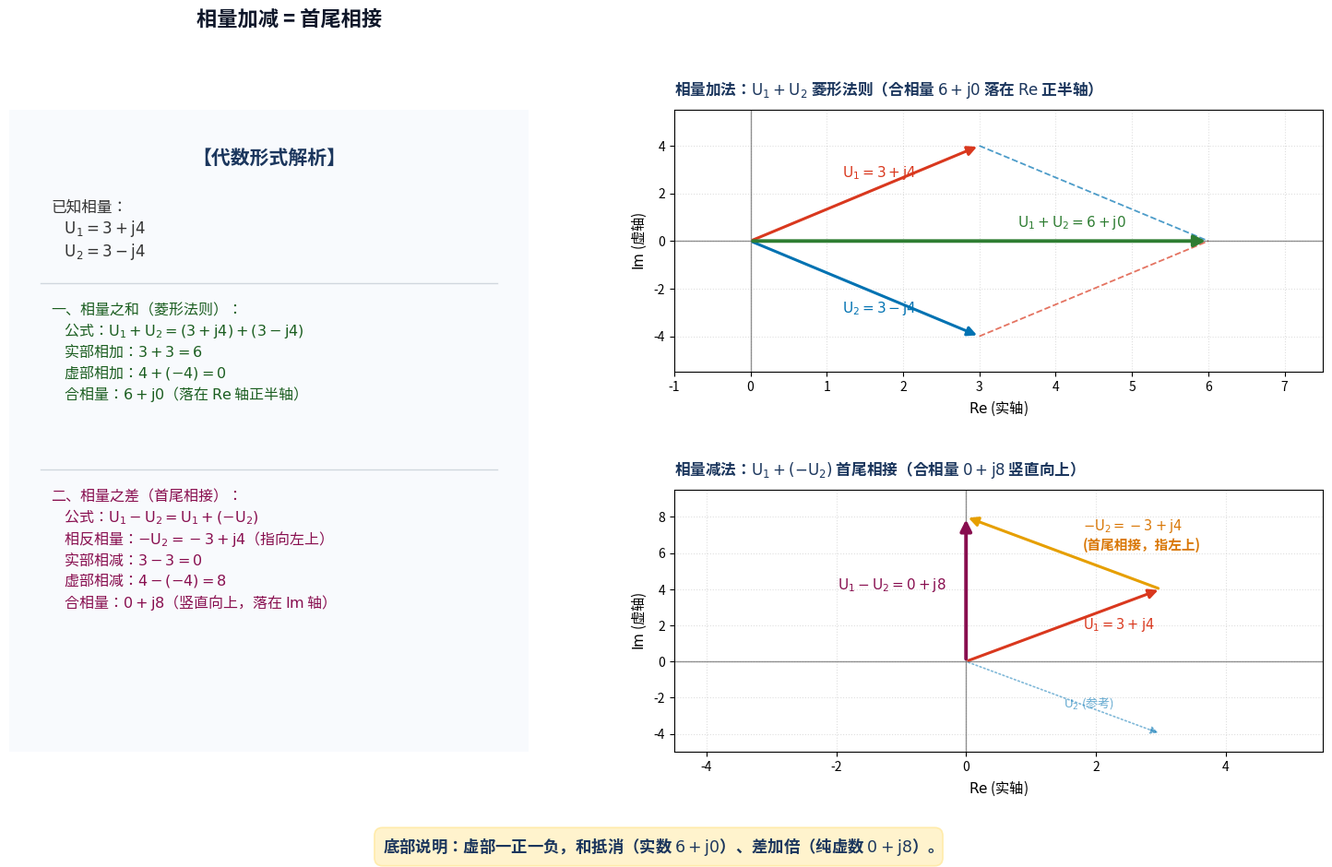

Reproduce this figure in Python. (Note: this script raises an exception after producing the figure.)
import matplotlib; matplotlib.use("Agg")
matplotlib.rcParams["font.family"] = "sans-serif"
matplotlib.rcParams["font.sans-serif"] = ["Noto Sans CJK SC"] + list(matplotlib.rcParams["font.sans-serif"])
matplotlib.rcParams["savefig.transparent"] = False

import matplotlib.pyplot as plt
import matplotlib.patches as mpatches

# 画布调整为 16 x 9.8 英寸
fig = plt.figure(figsize=(16, 9.8), dpi=200)

# 网格布局
gs = fig.add_gridspec(2, 2, width_ratios=[1.0, 1.25], height_ratios=[1, 1],
                      left=0.06, right=0.95, bottom=0.15, top=0.86, wspace=0.25, hspace=0.45)

ax_left = fig.add_subplot(gs[:, 0])
ax_top = fig.add_subplot(gs[0, 1])
ax_bot = fig.add_subplot(gs[1, 1])

ax_left.axis("off")

# 绘制左栏卡片圆角背景（y从-0.08到0.99，充分包容卡片内全部文本）
rect = mpatches.FancyBboxPatch((0.01, -0.08), 0.98, 1.07, transform=ax_left.transAxes,
                              boxstyle="round,pad=0.02,rounding_size=0.03",
                              ec="#B0C4DE", fc="#F8FAFD", lw=1.5)
ax_left.add_patch(rect)

# ----------------- 左栏内容排版（紧凑且完全不超出卡片范围） -----------------
ax_left.text(0.5, 0.94, "【代数形式解析】", transform=ax_left.transAxes,
             ha="center", va="top", fontsize=15, fontweight="bold", color="#1B365D")

# 区域一：已知相量
known_text = (
    "已知相量：\n"
    r"    $\mathrm{U}_1 = 3 + \mathrm{j}4$" "\n"
    r"    $\mathrm{U}_2 = 3 - \mathrm{j}4$"
)
ax_left.text(0.08, 0.86, known_text, transform=ax_left.transAxes,
             ha="left", va="top", fontsize=12, color="#333333", linespacing=1.2)

# 分割线 1
line1 = plt.Line2D([0.06, 0.94], [0.73, 0.73], transform=ax_left.transAxes, color="#D0D7DE", lw=1)
ax_left.add_line(line1)

# 区域二：相量之和
sum_text = (
    "一、相量之和（菱形法则）：\n"
    r"    公式：$\mathrm{U}_1 + \mathrm{U}_2 = (3 + \mathrm{j}4) + (3 - \mathrm{j}4)$" "\n"
    r"    实部相加：$3 + 3 = 6$" "\n"
    r"    虚部相加：$4 + (-4) = 0$" "\n"
    r"    合相量：$6 + \mathrm{j}0$（落在 $\mathrm{Re}$ 轴正半轴）"
)
ax_left.text(0.08, 0.70, sum_text, transform=ax_left.transAxes,
             ha="left", va="top", fontsize=11.5, color="#1B5E20", linespacing=1.2)

# 分割线 2
line2 = plt.Line2D([0.06, 0.94], [0.44, 0.44], transform=ax_left.transAxes, color="#D0D7DE", lw=1)
ax_left.add_line(line2)

# 区域三：相量之差
diff_text = (
    "二、相量之差（首尾相接）：\n"
    r"    公式：$\mathrm{U}_1 - \mathrm{U}_2 = \mathrm{U}_1 + (-\mathrm{U}_2)$" "\n"
    r"    相反相量：$-\mathrm{U}_2 = -3 + \mathrm{j}4$（指向左上）" "\n"
    r"    实部相减：$3 - 3 = 0$" "\n"
    r"    虚部相减：$4 - (-4) = 8$" "\n"
    r"    合相量：$0 + \mathrm{j}8$（竖直向上，落在 $\mathrm{Im}$ 轴）"
)
ax_left.text(0.08, 0.41, diff_text, transform=ax_left.transAxes,
             ha="left", va="top", fontsize=11.5, color="#880E4F", linespacing=1.2)

# ----------------- 右上：相量和 -----------------
ax_top.set_title(r"相量加法：$\mathrm{U}_1 + \mathrm{U}_2$ 菱形法则（合相量 $6 + \mathrm{j}0$ 落在 $\mathrm{Re}$ 正半轴）",
                 fontsize=12, fontweight="bold", pad=12, color="#1B365D", loc="left")
ax_top.axhline(0, color="#666666", lw=1, ls="-", alpha=0.7)
ax_top.axvline(0, color="#666666", lw=1, ls="-", alpha=0.7)
ax_top.grid(True, ls=":", alpha=0.4)

ax_top.plot([3, 6], [4, 0], color="#0072B2", ls="--", lw=1.3, alpha=0.7)
ax_top.plot([3, 6], [-4, 0], color="#D9381E", ls="--", lw=1.3, alpha=0.7)

ax_top.annotate("", xy=(3, 4), xytext=(0, 0),
                arrowprops=dict(arrowstyle="-|>", color="#D9381E", lw=2.2, mutation_scale=15))
ax_top.text(1.2, 2.7, r"$\mathrm{U}_1 = 3 + \mathrm{j}4$", color="#D9381E", fontsize=11, fontweight="bold")

ax_top.annotate("", xy=(3, -4), xytext=(0, 0),
                arrowprops=dict(arrowstyle="-|>", color="#0072B2", lw=2.2, mutation_scale=15))
ax_top.text(1.2, -3.0, r"$\mathrm{U}_2 = 3 - \mathrm{j}4$", color="#0072B2", fontsize=11, fontweight="bold")

ax_top.annotate("", xy=(6, 0), xytext=(0, 0),
                arrowprops=dict(arrowstyle="-|>", color="#2E7D32", lw=2.8, mutation_scale=18))
ax_top.text(3.5, 0.6, r"$\mathrm{U}_1 + \mathrm{U}_2 = 6 + \mathrm{j}0$", color="#2E7D32", fontsize=11, fontweight="bold")

ax_top.set_xlim(-1, 7.5)
ax_top.set_ylim(-5.5, 5.5)
ax_top.set_xlabel(r"$\mathrm{Re}$ (实轴)", fontsize=11)
ax_top.set_ylabel(r"$\mathrm{Im}$ (虚轴)", fontsize=11)

# ----------------- 右下：相量差 -----------------
ax_bot.set_title(r"相量减法：$\mathrm{U}_1 + (-\mathrm{U}_2)$ 首尾相接（合相量 $0 + \mathrm{j}8$ 竖直向上）",
                 fontsize=12, fontweight="bold", pad=12, color="#1B365D", loc="left")
ax_bot.axhline(0, color="#666666", lw=1, ls="-", alpha=0.7)
ax_bot.axvline(0, color="#666666", lw=1, ls="-", alpha=0.7)
ax_bot.grid(True, ls=":", alpha=0.4)

ax_bot.annotate("", xy=(3, 4), xytext=(0, 0),
                arrowprops=dict(arrowstyle="-|>", color="#D9381E", lw=2.2, mutation_scale=15))
ax_bot.text(1.8, 1.8, r"$\mathrm{U}_1 = 3 + \mathrm{j}4$", color="#D9381E", fontsize=10.5, fontweight="bold")

# -U2 指向左上
ax_bot.annotate("", xy=(0, 8), xytext=(3, 4),
                arrowprops=dict(arrowstyle="-|>", color="#E69F00", lw=2.2, mutation_scale=15))
ax_bot.text(1.8, 6.2, r"$-\mathrm{U}_2 = -3 + \mathrm{j}4$" "\n" "(首尾相接，指左上)", color="#D97706", fontsize=10.5, fontweight="bold", ha="left")

ax_bot.annotate("", xy=(3, -4), xytext=(0, 0),
                arrowprops=dict(arrowstyle="-|>", color="#0072B2", lw=1.2, ls=":", mutation_scale=12, alpha=0.5))
ax_bot.text(1.5, -2.5, r"$\mathrm{U}_2$ (参考)", color="#0072B2", fontsize=9.5, alpha=0.6)

# 合相量 0 + j8 竖直向上
ax_bot.annotate("", xy=(0, 8), xytext=(0, 0),
                arrowprops=dict(arrowstyle="-|>", color="#880E4F", lw=2.8, mutation_scale=18))
ax_bot.text(-0.3, 4.0, r"$\mathrm{U}_1 - \mathrm{U}_2 = 0 + \mathrm{j}8$", color="#880E4F", fontsize=11, fontweight="bold", ha="right")

ax_bot.set_xlim(-4.5, 5.5)
ax_bot.set_ylim(-5, 9.5)
ax_bot.set_xlabel(r"$\mathrm{Re}$ (实轴)", fontsize=11)
ax_bot.set_ylabel(r"$\mathrm{Im}$ (虚轴)", fontsize=11)

# ----------------- 底部说明 -----------------
fig.text(0.5, 0.045, "底部说明：虚部一正一负，和抵消（实数 $6+\\mathrm{j}0$）、差加倍（纯虚数 $0+\\mathrm{j}8$）。",
         ha="center", va="center", fontsize=12.5, fontweight="bold", color="#1B365D",
         bbox=dict(boxstyle="round,pad=0.5", facecolor="#FFF3CD", edgecolor="#FFEBAA", lw=1.2))

# 顶部总标题：放于左栏上方中央
fig.text(0.25, 0.96, "相量加减 = 首尾相接", fontsize=16, fontweight="bold", ha="center", va="center", color="#0F172A")

out_path = "/mnt/hdd/kimicode-projects/multisim-mcp/deliverables/figures-batch4/fig-ge-02.png"
plt.savefig(out_path, dpi=200)
plt.close()
print("Saved to", out_path)
